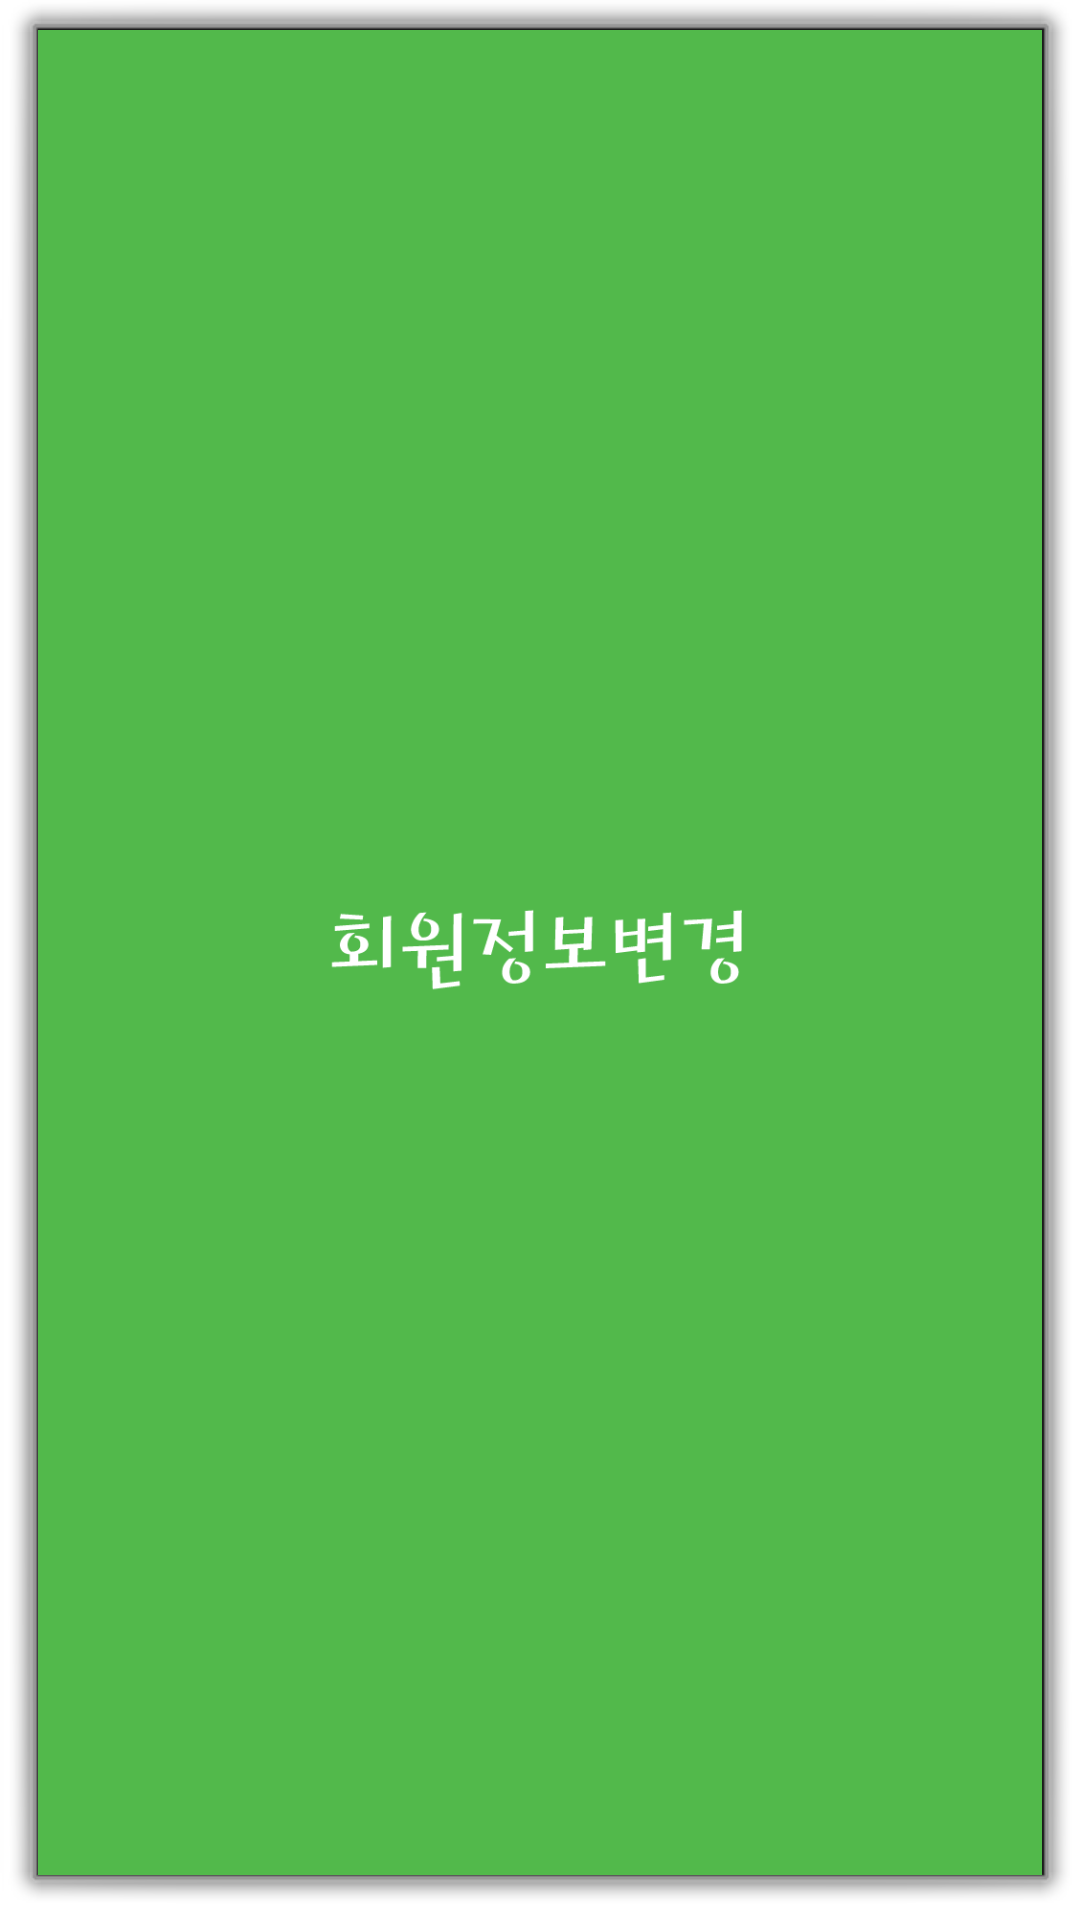

The Android layout XML behind this screen, and the referenced resources:
<!-- AndroidManifest.xml: activity theme android:Theme.Dialog -->
<!-- res/layout/activity_change_info.xml -->
<?xml version="1.0" encoding="utf-8"?>
<LinearLayout xmlns:android="http://schemas.android.com/apk/res/android"
    android:orientation="vertical"
    android:layout_width="300dp"
    android:layout_height="wrap_content"
    android:layout_gravity="center"
    android:background="#FFFFFF">

        <LinearLayout
            android:layout_width="match_parent"
            android:layout_height="match_parent"
            android:orientation="horizontal"
            android:background="#52b94b">

            <ImageView
                android:layout_width="match_parent"
                android:layout_height="50dp"
                android:layout_gravity="center"
                android:padding="10dp"
                android:src="@drawable/title_info_500x94" />
        </LinearLayout>

    <LinearLayout
        android:layout_width="300dp"
        android:layout_height="wrap_content"
        android:orientation="vertical"
        android:layout_gravity="center"
        android:padding="15dp">

        <LinearLayout
            android:layout_width="match_parent"
            android:layout_height="match_parent"
            android:layout_gravity="center"
            android:orientation="horizontal">

            <TextView
                android:id="@+id/text_nickname"
                android:layout_width="match_parent"
                android:layout_height="wrap_content"
                android:layout_weight="1"
                android:gravity="center"
                android:textSize="20sp"
                android:textColor="#000000"/>

        </LinearLayout>

        <LinearLayout
            android:layout_width="match_parent"
            android:layout_height="match_parent"
            android:layout_gravity="center"
            android:layout_weight="1"
            android:orientation="vertical"
            android:padding="5dp">

            <EditText
                android:id="@+id/edit_changeNickname"
                android:layout_width="match_parent"
                android:layout_height="wrap_content"
                android:layout_gravity="center"
                android:textSize="15sp"
                android:hint="닉네임"
                android:inputType="textPersonName" />

            <EditText
                android:id="@+id/edit_changePW"
                android:layout_width="match_parent"
                android:layout_height="wrap_content"
                android:layout_gravity="center"
                android:digits="@string/myAlphaNumeric"
                android:textSize="15sp"
                android:hint="비밀번호"
                android:inputType="textPassword"
                android:privateImeOptions="defaultInputmode=english" />

            <EditText
                android:id="@+id/edit_changeJob"
                android:layout_width="match_parent"
                android:layout_height="wrap_content"
                android:layout_gravity="center"
                android:textSize="15sp"
                android:hint="직업"
                android:inputType="textPersonName"
                android:visibility="gone" />

            <EditText
                android:id="@+id/edit_changePhone"
                android:layout_width="match_parent"
                android:layout_height="wrap_content"
                android:layout_gravity="center"
                android:textSize="15sp"
                android:hint="전화번호"
                android:inputType="phone"
                android:visibility="gone" />
        </LinearLayout>

        <LinearLayout
            android:layout_width="100dp"
            android:layout_height="wrap_content"
            android:orientation="horizontal"
            android:layout_gravity="center"
            android:layout_marginTop="10dp">

            <Button
                android:id="@+id/btn_change"
                android:layout_width="wrap_content"
                android:layout_height="wrap_content"
                android:layout_gravity="center"
                android:layout_weight="1"
                android:text="변경"
                android:textSize="15sp"/>

        </LinearLayout>


    </LinearLayout>


    <LinearLayout
        android:layout_width="match_parent"
        android:layout_height="wrap_content"
        android:gravity="center"
        android:orientation="horizontal"
        android:padding="5dp"
        android:weightSum="1">

        <EditText
            android:id="@+id/edit_addFilter"
            android:layout_width="0dp"
            android:layout_height="wrap_content"
            android:layout_gravity="center"
            android:layout_weight="0.7"
            android:textSize="15sp"
            android:hint="추가할 필터"
            android:inputType="textPersonName" />

        <Button
            android:id="@+id/btn_addFilter"
            android:layout_width="0dp"
            android:layout_height="wrap_content"
            android:layout_weight="0.3"
            android:text="필터 추가" />
    </LinearLayout>

    <LinearLayout
        android:layout_width="match_parent"
        android:layout_height="match_parent"
        android:orientation="horizontal"
        android:weightSum="1"
        android:gravity="center"
        android:paddingBottom="5dp"
        android:paddingLeft="5dp"
        android:paddingRight="5dp">

        <Spinner
            android:id="@+id/spinner_filter"
            android:layout_width="0dp"
            android:layout_height="wrap_content"
            android:layout_weight="0.7"/>

        <Button
            android:id="@+id/btn_deleteFilter"
            android:layout_width="0dp"
            android:layout_height="wrap_content"
            android:layout_weight="0.3"
            android:text="필터 삭제"/>
    </LinearLayout>

</LinearLayout>
<!-- resources referenced by this layout -->
<resources>
  <!-- drawable title_info_500x94: png bitmap (drawable, 7497 bytes) -->
</resources>
